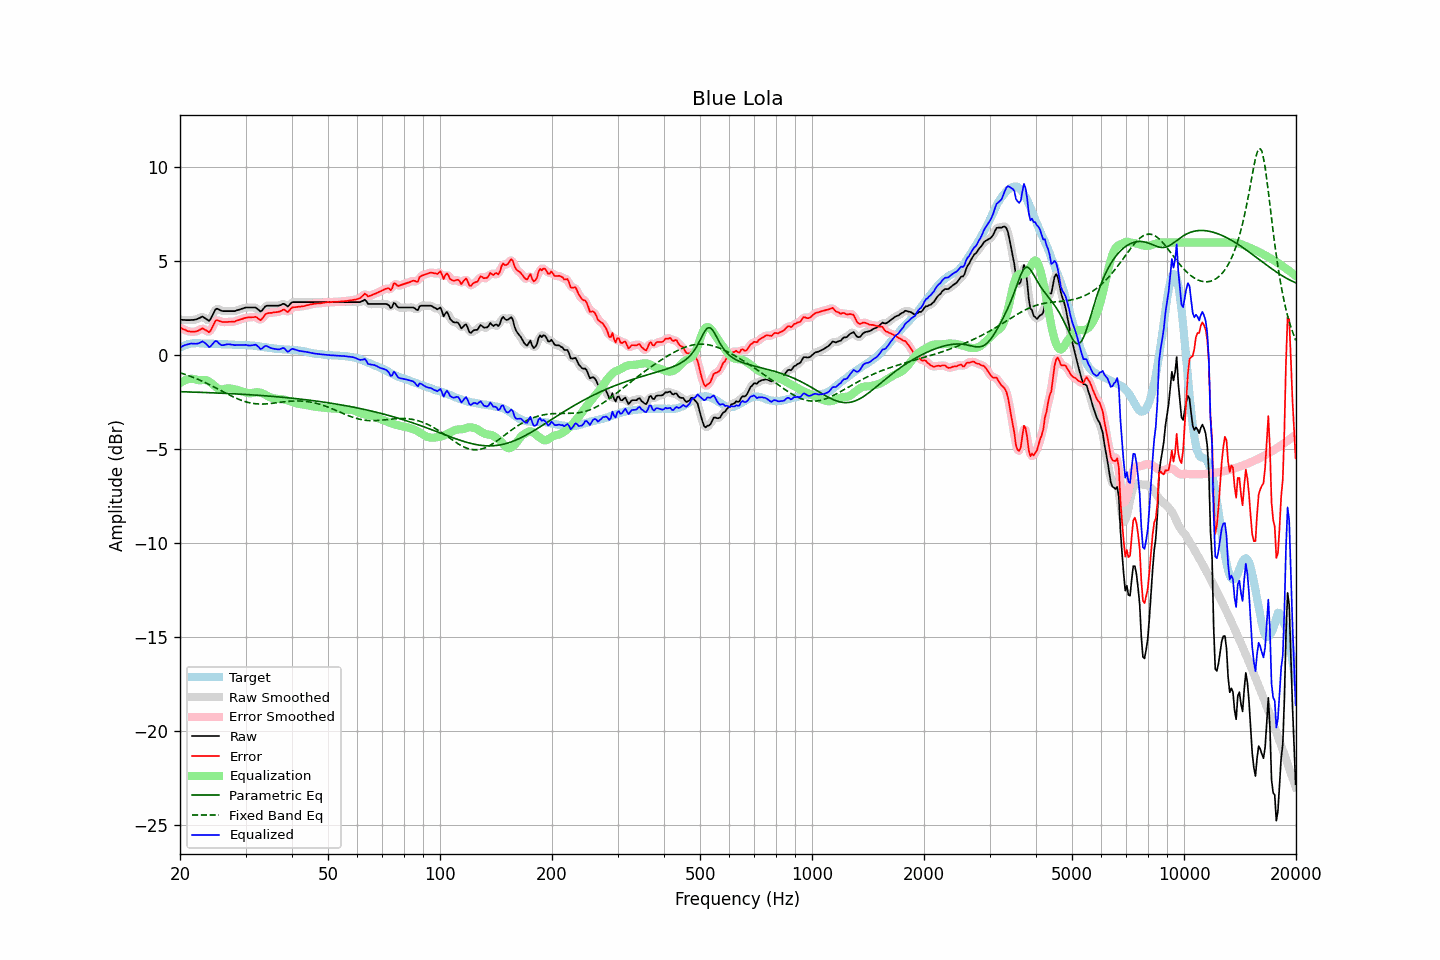

Values plotted in this chart, from the file beside it:
frequency, raw, error, smoothed, error_smoothed, equalization, parametric_eq, fixed_band_eq, equalized_raw, equalized_smoothed, target
20.00, 1.89, 1.47, 1.89, 1.47, -1.49, -1.94, -0.93, 0.40, 0.40, 0.42
20.20, 1.89, 1.43, 1.88, 1.43, -1.43, -1.94, -0.96, 0.46, 0.45, 0.46
20.40, 1.88, 1.38, 1.88, 1.39, -1.38, -1.95, -0.99, 0.50, 0.50, 0.49
20.61, 1.88, 1.36, 1.87, 1.35, -1.34, -1.95, -1.02, 0.54, 0.54, 0.51
20.81, 1.87, 1.31, 1.87, 1.31, -1.31, -1.95, -1.05, 0.56, 0.56, 0.55
21.02, 1.87, 1.27, 1.87, 1.28, -1.28, -1.95, -1.08, 0.59, 0.59, 0.59
21.23, 1.87, 1.26, 1.87, 1.26, -1.26, -1.96, -1.11, 0.60, 0.60, 0.60
21.44, 1.88, 1.25, 1.87, 1.25, -1.26, -1.96, -1.14, 0.62, 0.62, 0.62
21.66, 1.88, 1.24, 1.88, 1.25, -1.26, -1.96, -1.17, 0.62, 0.62, 0.63
21.87, 1.89, 1.26, 1.89, 1.25, -1.27, -1.97, -1.21, 0.61, 0.61, 0.63
22.09, 1.91, 1.27, 1.91, 1.27, -1.30, -1.97, -1.24, 0.61, 0.61, 0.64
22.31, 1.94, 1.30, 1.94, 1.30, -1.32, -1.97, -1.28, 0.62, 0.62, 0.64
22.54, 1.98, 1.34, 1.99, 1.35, -1.33, -1.97, -1.31, 0.65, 0.66, 0.64
22.76, 2.02, 1.39, 2.02, 1.39, -1.33, -1.98, -1.35, 0.69, 0.69, 0.63
22.99, 2.06, 1.44, 2.03, 1.41, -1.32, -1.98, -1.39, 0.74, 0.71, 0.62
23.22, 2.00, 1.38, 2.01, 1.39, -1.31, -1.98, -1.43, 0.69, 0.69, 0.62
23.45, 1.95, 1.34, 1.94, 1.33, -1.32, -1.99, -1.47, 0.63, 0.62, 0.61
23.69, 1.89, 1.28, 1.87, 1.26, -1.35, -1.99, -1.51, 0.54, 0.52, 0.61
23.92, 1.83, 1.22, 1.87, 1.26, -1.39, -1.99, -1.55, 0.43, 0.47, 0.61
24.16, 1.92, 1.30, 1.93, 1.32, -1.45, -2.00, -1.59, 0.47, 0.48, 0.62
24.40, 2.09, 1.47, 2.08, 1.47, -1.52, -2.00, -1.64, 0.57, 0.56, 0.62
24.65, 2.26, 1.65, 2.26, 1.65, -1.59, -2.00, -1.68, 0.66, 0.67, 0.61
24.89, 2.43, 1.82, 2.40, 1.79, -1.67, -2.01, -1.72, 0.76, 0.73, 0.61
25.14, 2.48, 1.87, 2.46, 1.85, -1.74, -2.01, -1.77, 0.74, 0.72, 0.61
25.39, 2.44, 1.83, 2.45, 1.85, -1.79, -2.01, -1.81, 0.65, 0.66, 0.60
25.65, 2.40, 1.80, 2.40, 1.81, -1.82, -2.02, -1.86, 0.58, 0.58, 0.59
25.91, 2.36, 1.77, 2.37, 1.78, -1.83, -2.02, -1.90, 0.53, 0.54, 0.58
26.16, 2.35, 1.76, 2.35, 1.77, -1.81, -2.03, -1.95, 0.54, 0.54, 0.58
26.43, 2.35, 1.77, 2.34, 1.76, -1.79, -2.03, -2.00, 0.56, 0.56, 0.58
26.69, 2.35, 1.77, 2.35, 1.77, -1.77, -2.03, -2.04, 0.58, 0.58, 0.58
26.96, 2.35, 1.78, 2.35, 1.77, -1.76, -2.04, -2.08, 0.58, 0.58, 0.57
27.23, 2.35, 1.78, 2.35, 1.78, -1.77, -2.04, -2.13, 0.58, 0.58, 0.57
27.50, 2.35, 1.78, 2.34, 1.78, -1.78, -2.05, -2.17, 0.57, 0.57, 0.57
27.77, 2.35, 1.79, 2.35, 1.79, -1.79, -2.05, -2.21, 0.55, 0.55, 0.56
28.05, 2.35, 1.79, 2.36, 1.80, -1.81, -2.06, -2.25, 0.54, 0.54, 0.56
28.33, 2.38, 1.83, 2.38, 1.83, -1.83, -2.06, -2.29, 0.54, 0.54, 0.55
28.62, 2.41, 1.86, 2.40, 1.86, -1.86, -2.07, -2.33, 0.55, 0.54, 0.55
28.90, 2.43, 1.88, 2.43, 1.89, -1.88, -2.07, -2.36, 0.54, 0.55, 0.54
29.19, 2.46, 1.91, 2.46, 1.91, -1.91, -2.08, -2.40, 0.55, 0.55, 0.54
29.48, 2.49, 1.94, 2.49, 1.94, -1.94, -2.08, -2.43, 0.55, 0.55, 0.55
29.78, 2.52, 1.98, 2.52, 1.97, -1.96, -2.09, -2.46, 0.55, 0.55, 0.54
30.08, 2.54, 1.99, 2.53, 1.99, -1.99, -2.09, -2.48, 0.55, 0.54, 0.55
30.38, 2.54, 2.01, 2.54, 2.01, -2.01, -2.10, -2.51, 0.53, 0.53, 0.53
30.68, 2.54, 2.01, 2.54, 2.01, -2.02, -2.10, -2.53, 0.52, 0.52, 0.53
30.99, 2.54, 2.02, 2.54, 2.02, -2.02, -2.11, -2.55, 0.52, 0.52, 0.52
31.30, 2.54, 2.02, 2.54, 2.03, -2.01, -2.11, -2.56, 0.53, 0.53, 0.51
31.61, 2.54, 2.02, 2.54, 2.04, -1.99, -2.12, -2.57, 0.55, 0.55, 0.51
31.93, 2.54, 2.05, 2.52, 2.03, -1.98, -2.12, -2.58, 0.56, 0.55, 0.49
32.24, 2.48, 2.00, 2.47, 1.98, -1.97, -2.13, -2.59, 0.51, 0.50, 0.48
32.57, 2.41, 1.93, 2.40, 1.93, -1.98, -2.14, -2.60, 0.43, 0.42, 0.48
32.89, 2.33, 1.86, 2.36, 1.90, -2.00, -2.14, -2.60, 0.33, 0.37, 0.47
33.22, 2.38, 1.93, 2.40, 1.95, -2.02, -2.15, -2.60, 0.35, 0.37, 0.44
33.55, 2.49, 2.05, 2.48, 2.04, -2.06, -2.15, -2.60, 0.43, 0.42, 0.44
33.89, 2.60, 2.18, 2.57, 2.15, -2.10, -2.16, -2.59, 0.50, 0.47, 0.42
34.23, 2.64, 2.22, 2.63, 2.22, -2.15, -2.17, -2.59, 0.49, 0.48, 0.42
34.57, 2.64, 2.24, 2.65, 2.25, -2.20, -2.17, -2.58, 0.44, 0.45, 0.40
34.92, 2.64, 2.25, 2.64, 2.25, -2.24, -2.18, -2.57, 0.40, 0.40, 0.39
35.27, 2.64, 2.25, 2.64, 2.26, -2.27, -2.19, -2.56, 0.37, 0.37, 0.38
35.62, 2.64, 2.28, 2.64, 2.27, -2.29, -2.19, -2.55, 0.35, 0.35, 0.36
35.97, 2.64, 2.29, 2.64, 2.28, -2.30, -2.20, -2.54, 0.33, 0.33, 0.35
... 635 more rows
